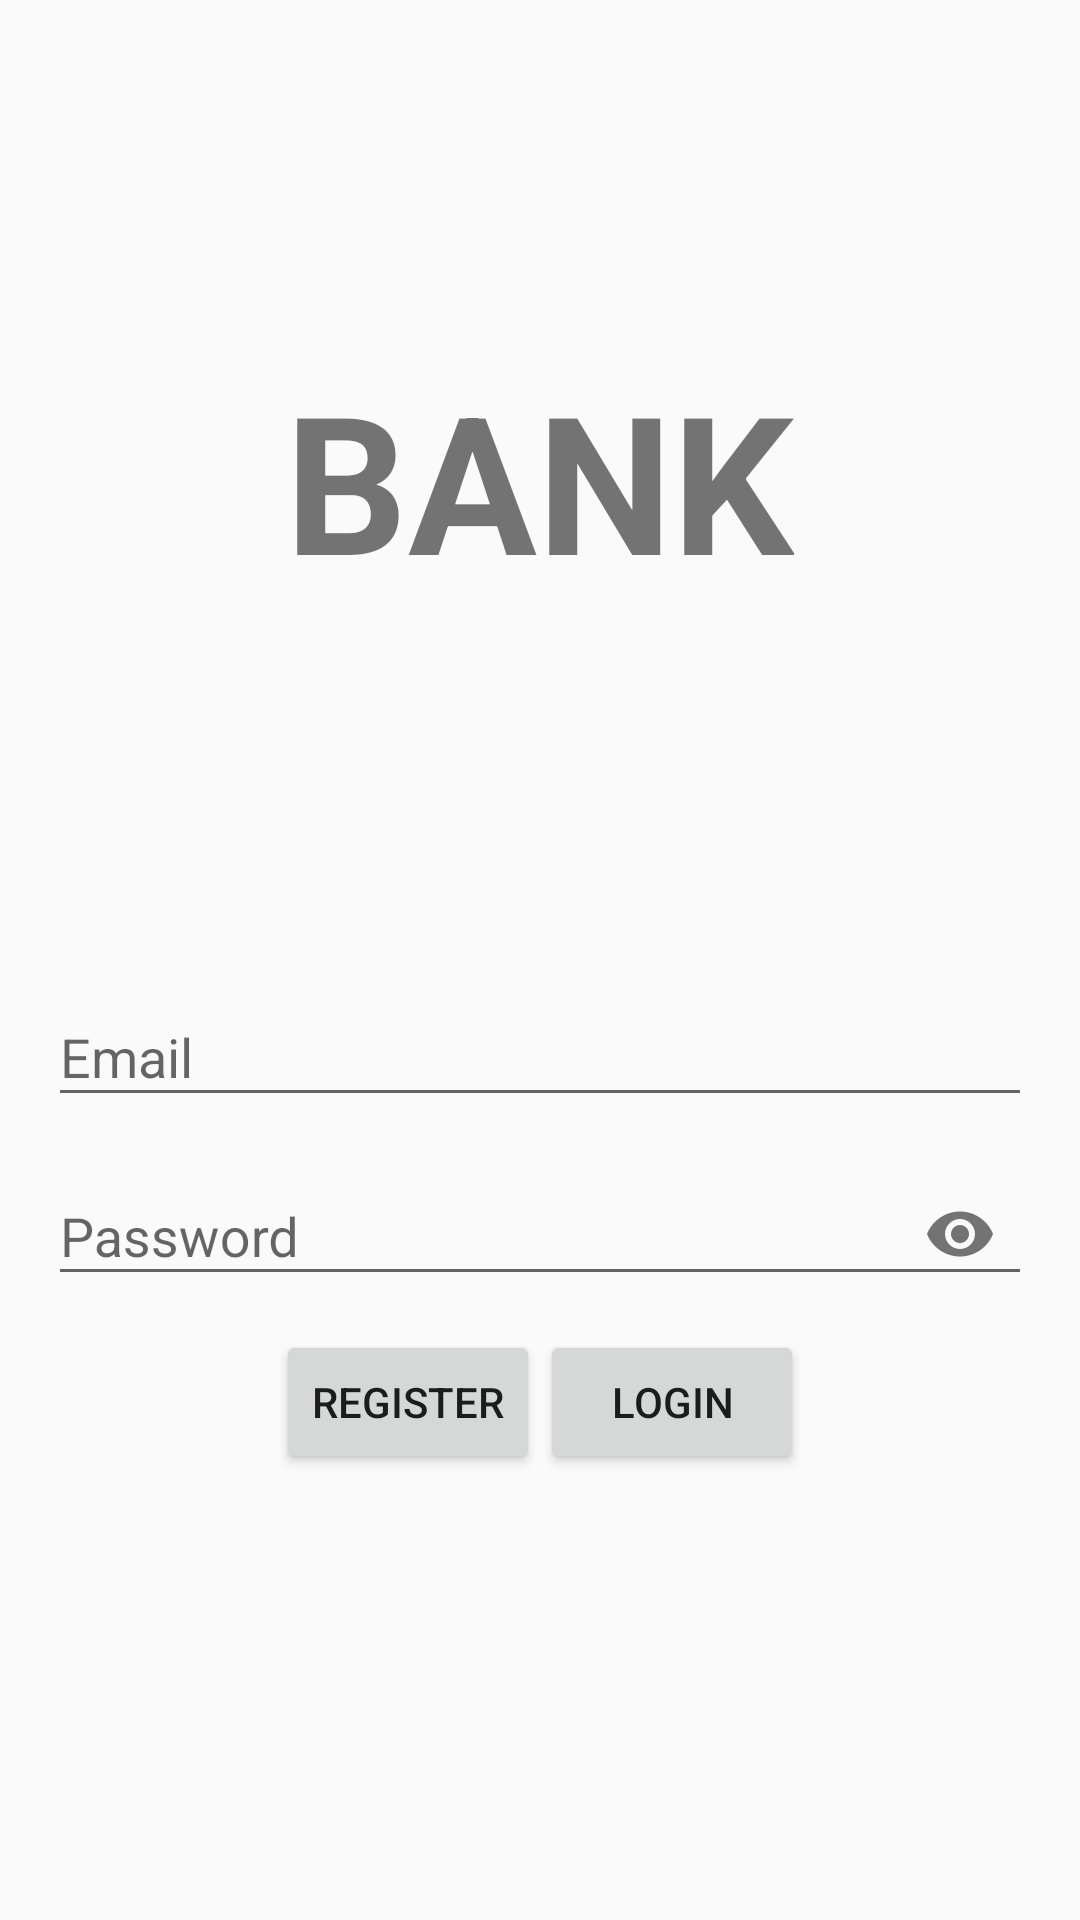

Write the Android layout XML for this screen, with the resource values it uses.
<!-- AndroidManifest.xml: application theme AppTheme -->
<!-- res/layout/fragment_bank_login.xml -->
<?xml version="1.0" encoding="utf-8"?>
<LinearLayout xmlns:android="http://schemas.android.com/apk/res/android"
    xmlns:app="http://schemas.android.com/apk/res-auto"
    xmlns:tools="http://schemas.android.com/tools"
    android:layout_width="match_parent"
    android:layout_height="match_parent"
    android:orientation="vertical">

    <LinearLayout
        android:layout_weight="2"
        android:layout_width="match_parent"
        android:layout_height="fill_parent"
        android:orientation="vertical">

        <TextView
            android:layout_width="wrap_content"
            android:layout_height="match_parent"
            android:text="BANK"
            android:textSize="64sp"
            android:textStyle="bold"
            android:layout_gravity="center"
            android:gravity="center_vertical"/>

    </LinearLayout>

    <LinearLayout
        android:layout_weight="2"
        android:layout_width="match_parent"
        android:layout_height="fill_parent"
        android:orientation="vertical"
        android:layout_marginLeft="16dp"
        android:layout_marginRight="16dp">

        <android.support.design.widget.TextInputLayout
            android:id="@+id/til_email_bank_login_fragment"
            android:layout_width="match_parent"
            android:layout_height="wrap_content">
            <EditText
                android:id="@+id/edt_email_bank_login_fragment"
                android:layout_width="match_parent"
                android:layout_height="wrap_content"
                android:hint="Email"
                android:inputType="textEmailAddress"/>
        </android.support.design.widget.TextInputLayout>

        <android.support.design.widget.TextInputLayout
            android:id="@+id/til_password_bank_login_fragment"
            android:layout_width="match_parent"
            android:layout_height="wrap_content"
            android:layout_marginTop="4dp"
            app:passwordToggleEnabled="true">
            <EditText
                android:id="@+id/edt_password_bank_login_fragment"
                android:layout_width="match_parent"
                android:layout_height="wrap_content"
                android:hint="Password"
                android:inputType="textPassword"/>
        </android.support.design.widget.TextInputLayout>

        <LinearLayout
            android:layout_width="match_parent"
            android:layout_height="wrap_content"
            android:orientation="horizontal"
            android:gravity="center"
            android:layout_marginTop="8dp">

            <Button
                android:id="@+id/btn_goToRegisterBankPage_activity"
                android:layout_width="wrap_content"
                android:layout_height="wrap_content"
                android:text="Register"
                android:layout_gravity="center"/>

            <Button
                android:id="@+id/btn_procedbankLogin_login_fragment"
                android:layout_width="wrap_content"
                android:layout_height="wrap_content"
                android:text="Login"
                android:layout_gravity="center"/>
        </LinearLayout>

    </LinearLayout>





</LinearLayout>
<!-- resources referenced by this layout -->
<resources>
  <style name="AppTheme" parent="Theme.AppCompat.Light.DarkActionBar">
          
          <item name="colorPrimary">@color/colorPrimary</item>
          <item name="colorPrimaryDark">@color/colorPrimaryDark</item>
          <item name="colorAccent">@color/colorAccent</item>
      </style>
  
     =
  <color name="colorPrimary">#009688</color>
  <color name="colorPrimaryDark">#009688</color>
  <color name="colorAccent">#009688</color>
</resources>
